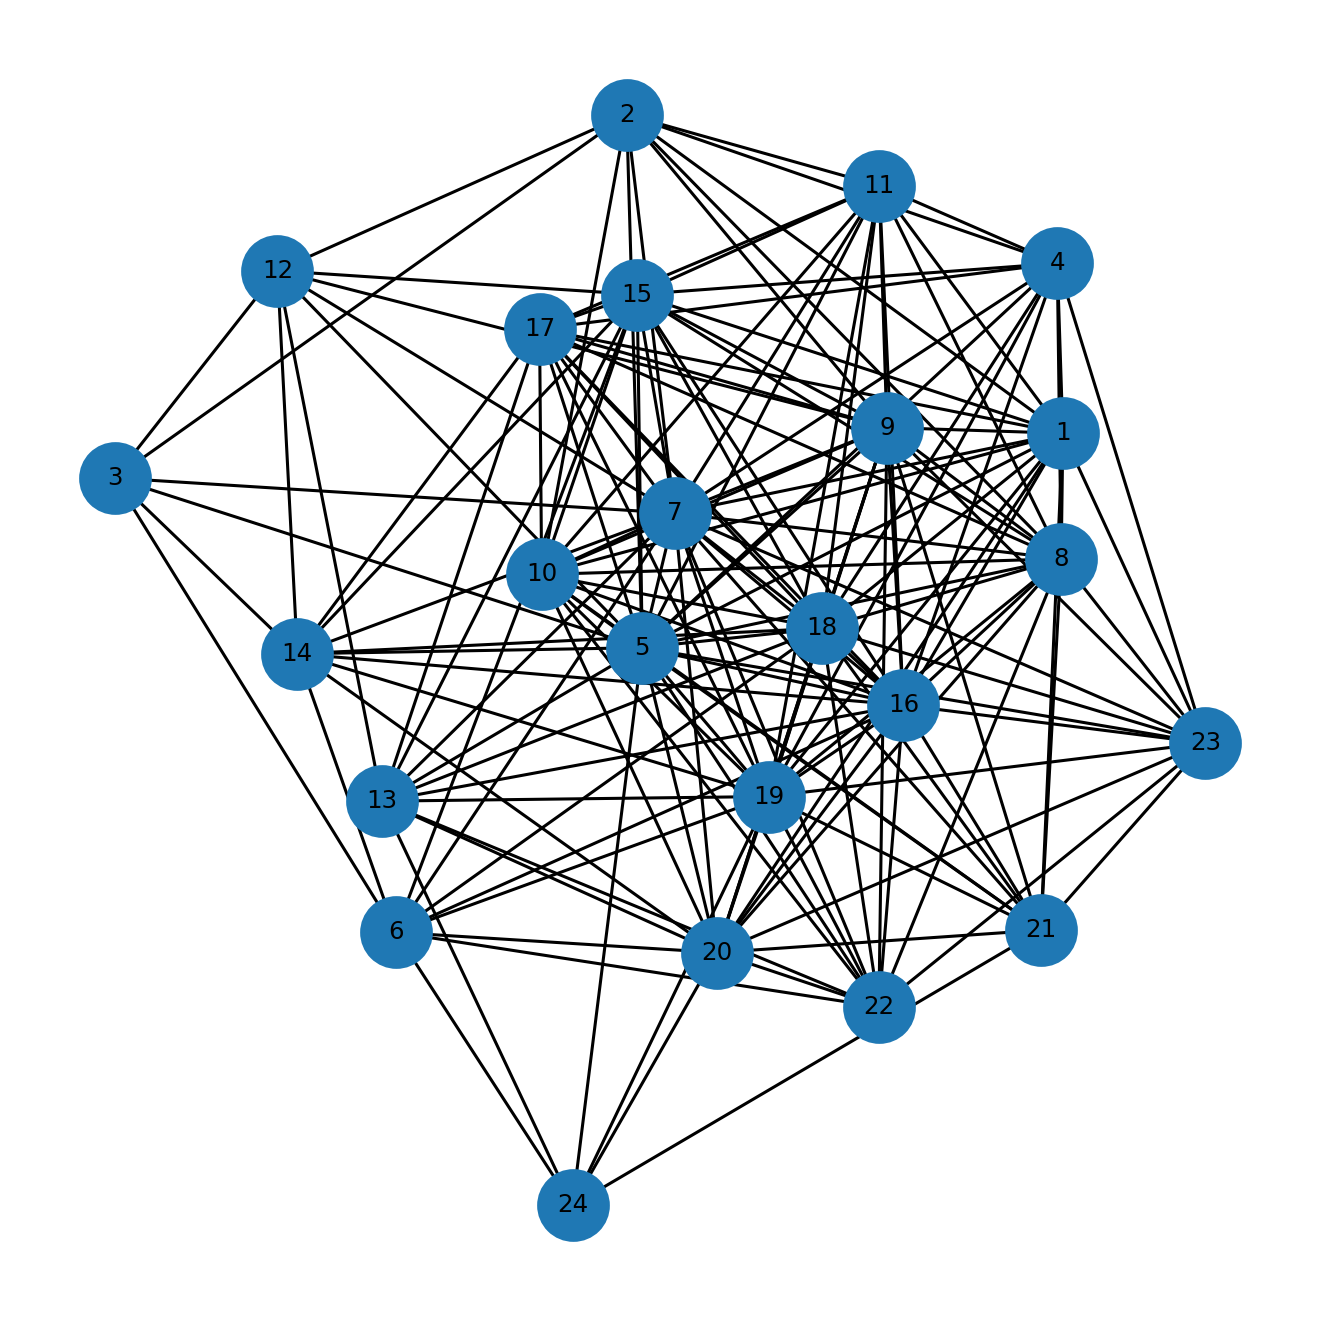

Values plotted in this chart, from the file beside it:
u, v, kind, ox, oy, x_rel, y_rel
1, 2, proper, 11.0, 12.0, contains, overlap
1, 4, proper, 32.0, 1.0, contains, contains
1, 5, proper, 33.0, 15.0, overlap, inside
1, 7, proper, 26.0, 15.0, contains, inside
1, 8, proper, 29.0, 15.0, contains, inside
1, 9, proper, 29.0, 5.0, overlap, overlap
1, 10, proper, 20.0, 3.0, contains, overlap
1, 11, proper, 13.0, 13.0, contains, overlap
1, 15, proper, 5.0, 10.0, contains, overlap
1, 16, proper, 16.0, 9.0, contains, overlap
1, 17, proper, 5.0, 15.0, contains, inside
1, 18, proper, 11.0, 11.0, contains, overlap
1, 19, proper, 15.0, 8.0, overlap, overlap
1, 20, proper, 12.0, 2.0, overlap, overlap
1, 21, proper, 10.0, 3.0, overlap, contains
1, 23, proper, 3.0, 14.0, contains, overlap
2, 3, proper, 10.0, 1.0, overlap, overlap
2, 4, proper, 9.0, 1.0, overlap, contains
2, 5, proper, 8.0, 25.0, overlap, inside
2, 7, proper, 6.0, 25.0, overlap, inside
2, 8, proper, 5.0, 14.0, overlap, overlap
2, 9, proper, 4.0, 12.0, overlap, contains
2, 10, proper, 3.0, 8.0, overlap, contains
2, 11, proper, 2.0, 16.0, overlap, overlap
2, 12, proper, 1.0, 7.0, overlap, overlap
3, 5, proper, 11.0, 2.0, overlap, overlap
3, 6, proper, 10.0, 4.0, overlap, contains
3, 7, proper, 9.0, 12.0, overlap, overlap
3, 12, proper, 4.0, 3.0, overlap, overlap
3, 14, proper, 1.0, 7.0, overlap, overlap
4, 5, proper, 31.0, 1.0, overlap, inside
4, 7, proper, 26.0, 1.0, contains, inside
4, 8, proper, 28.0, 1.0, overlap, inside
4, 11, proper, 13.0, 1.0, contains, inside
4, 15, proper, 5.0, 1.0, contains, inside
4, 16, proper, 16.0, 1.0, contains, inside
4, 17, proper, 5.0, 1.0, contains, inside
4, 18, proper, 11.0, 1.0, contains, inside
4, 19, proper, 13.0, 1.0, overlap, inside
4, 23, proper, 3.0, 1.0, contains, inside
5, 7, proper, 26.0, 31.0, contains, inside
5, 8, proper, 29.0, 19.0, contains, overlap
5, 9, proper, 30.0, 12.0, contains, contains
5, 10, proper, 20.0, 8.0, contains, contains
5, 11, proper, 13.0, 17.0, contains, contains
5, 12, proper, 6.0, 8.0, contains, overlap
5, 13, proper, 31.0, 1.0, contains, contains
5, 14, proper, 12.0, 4.0, contains, overlap
5, 15, proper, 5.0, 24.0, contains, overlap
5, 16, proper, 16.0, 23.0, contains, overlap
5, 17, proper, 5.0, 28.0, contains, overlap
5, 18, proper, 11.0, 25.0, contains, overlap
5, 19, proper, 23.0, 22.0, overlap, overlap
5, 20, proper, 16.0, 16.0, contains, overlap
5, 21, proper, 16.0, 3.0, contains, contains
5, 22, proper, 11.0, 13.0, contains, overlap
5, 23, proper, 3.0, 17.0, contains, contains
5, 24, proper, 5.0, 30.0, overlap, overlap
6, 7, proper, 26.0, 4.0, contains, inside
6, 14, proper, 12.0, 3.0, contains, overlap
... 107 more rows
